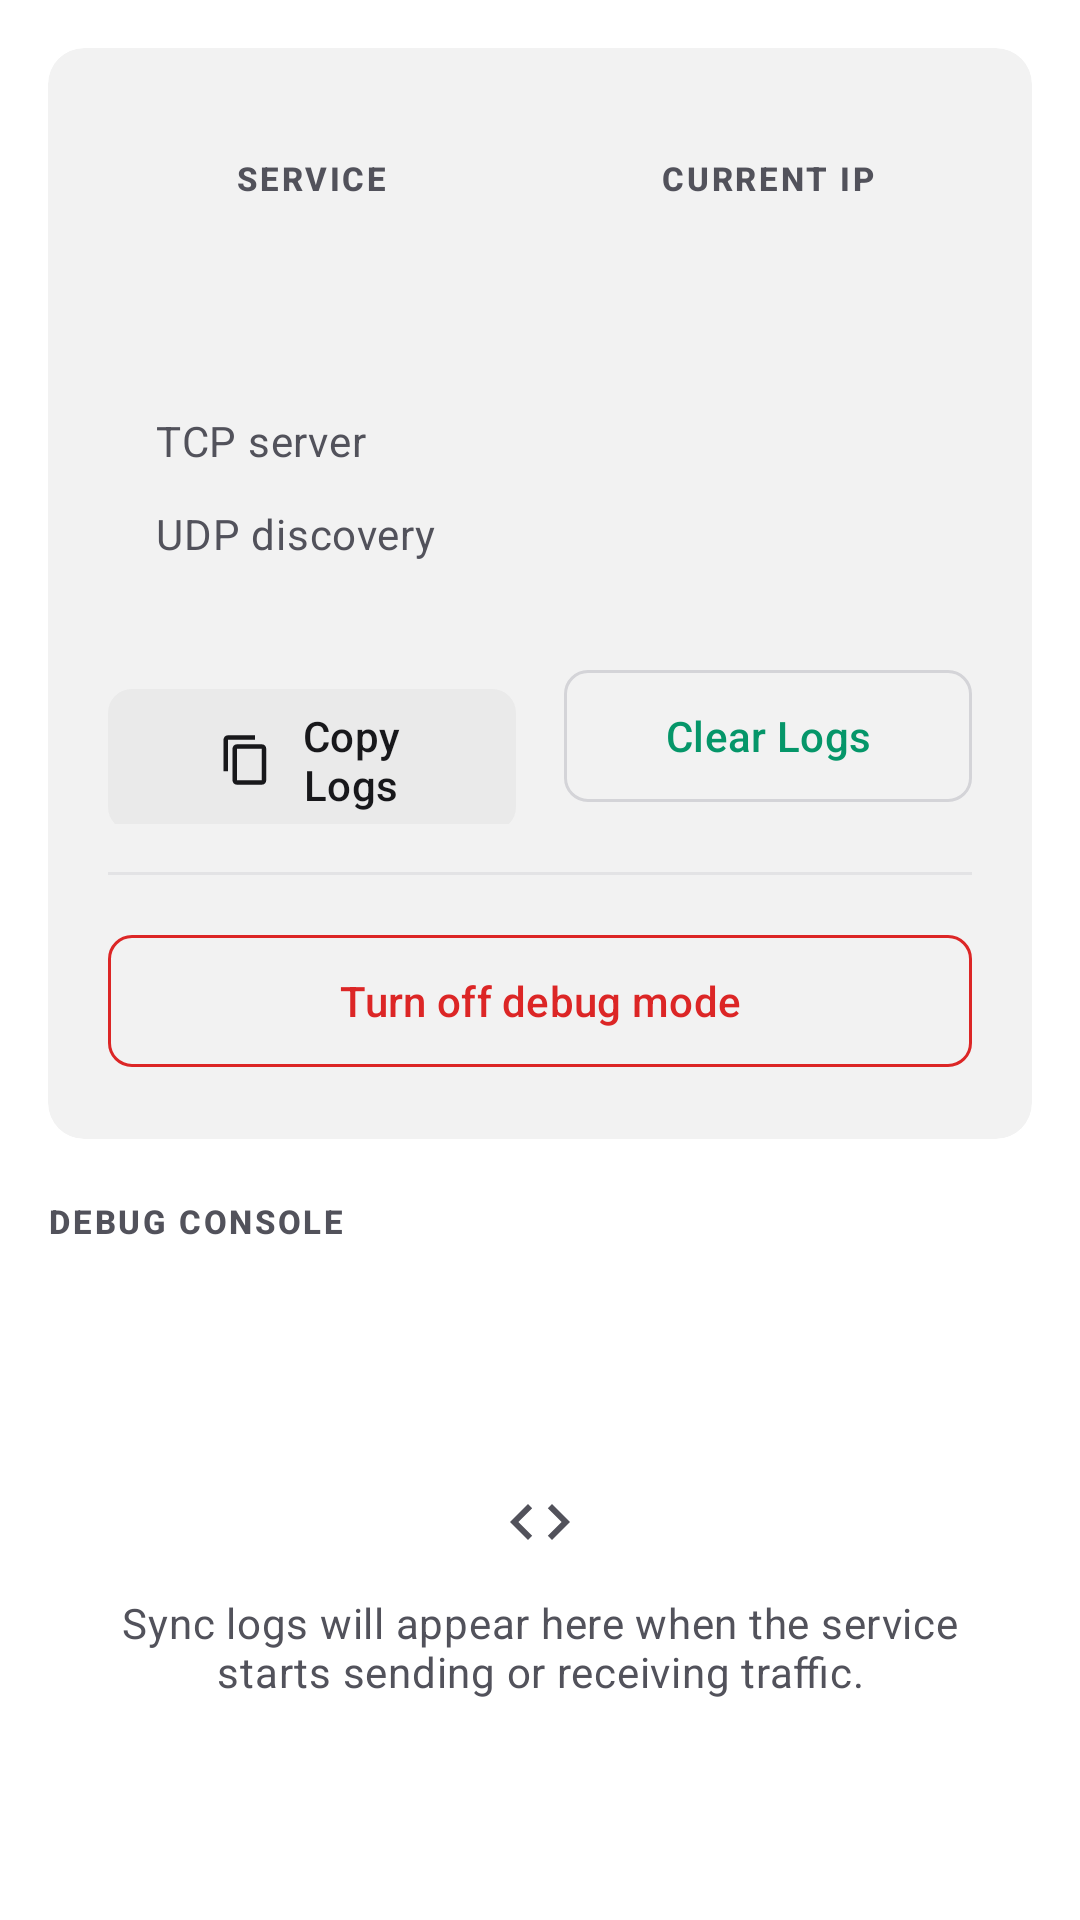

Android layout source for this screen:
<!-- AndroidManifest.xml: activity theme Theme.Syncmesh -->
<!-- res/layout/fragment_debug.xml -->
<?xml version="1.0" encoding="utf-8"?>
<LinearLayout xmlns:android="http://schemas.android.com/apk/res/android"
    xmlns:app="http://schemas.android.com/apk/res-auto"
    xmlns:tools="http://schemas.android.com/tools"
    android:layout_width="match_parent"
    android:layout_height="match_parent"
    android:background="?android:attr/colorBackground"
    android:orientation="vertical"
    android:paddingHorizontal="@dimen/screen_margin">

    <com.google.android.material.card.MaterialCardView
        style="@style/Widget.Syncmesh.Card"
        android:layout_marginTop="@dimen/space_lg">

        <LinearLayout
            android:layout_width="match_parent"
            android:layout_height="wrap_content"
            android:orientation="vertical"
            android:padding="@dimen/card_padding">

            <LinearLayout
                android:layout_width="match_parent"
                android:layout_height="wrap_content"
                android:baselineAligned="false"
                android:orientation="horizontal">

                <LinearLayout
                    android:layout_width="0dp"
                    android:layout_height="wrap_content"
                    android:layout_marginEnd="@dimen/space_sm"
                    android:layout_weight="1"
                    android:background="@drawable/bg_metric_tile"
                    android:gravity="center"
                    android:orientation="vertical"
                    android:padding="@dimen/space_lg">

                    <TextView
                        android:layout_width="wrap_content"
                        android:layout_height="wrap_content"
                        android:text="@string/status_service"
                        android:textAppearance="@style/TextAppearance.Syncmesh.Overline" />

                    <TextView
                        android:id="@+id/text_debug_service_status"
                        android:layout_width="wrap_content"
                        android:layout_height="wrap_content"
                        android:layout_marginTop="@dimen/space_xs"
                        android:textAppearance="@style/TextAppearance.Syncmesh.Title"
                        tools:text="Running" />
                </LinearLayout>

                <LinearLayout
                    android:layout_width="0dp"
                    android:layout_height="wrap_content"
                    android:layout_marginStart="@dimen/space_sm"
                    android:layout_weight="1"
                    android:background="@drawable/bg_metric_tile"
                    android:gravity="center"
                    android:orientation="vertical"
                    android:padding="@dimen/space_lg">

                    <TextView
                        android:layout_width="wrap_content"
                        android:layout_height="wrap_content"
                        android:text="@string/status_current_ip"
                        android:textAppearance="@style/TextAppearance.Syncmesh.Overline" />

                    <TextView
                        android:id="@+id/text_debug_ip"
                        android:layout_width="wrap_content"
                        android:layout_height="wrap_content"
                        android:layout_marginTop="@dimen/space_xs"
                        android:textAppearance="@style/TextAppearance.Syncmesh.Mono"
                        tools:text="10.0.2.15" />
                </LinearLayout>
            </LinearLayout>

            <LinearLayout
                android:layout_width="match_parent"
                android:layout_height="wrap_content"
                android:layout_marginTop="@dimen/space_md"
                android:background="@drawable/bg_panel"
                android:orientation="vertical"
                android:padding="@dimen/space_lg">

                <LinearLayout
                    android:layout_width="match_parent"
                    android:layout_height="wrap_content"
                    android:orientation="horizontal">

                    <TextView
                        android:layout_width="0dp"
                        android:layout_height="wrap_content"
                        android:layout_weight="1"
                        android:text="@string/status_tcp"
                        android:textAppearance="@style/TextAppearance.Syncmesh.Body" />

                    <TextView
                        android:id="@+id/text_debug_tcp_status"
                        android:layout_width="wrap_content"
                        android:layout_height="wrap_content"
                        android:textAppearance="@style/TextAppearance.Syncmesh.Label"
                        tools:text="Running" />
                </LinearLayout>

                <LinearLayout
                    android:layout_width="match_parent"
                    android:layout_height="wrap_content"
                    android:layout_marginTop="@dimen/space_md"
                    android:orientation="horizontal">

                    <TextView
                        android:layout_width="0dp"
                        android:layout_height="wrap_content"
                        android:layout_weight="1"
                        android:text="@string/status_udp"
                        android:textAppearance="@style/TextAppearance.Syncmesh.Body" />

                    <TextView
                        android:id="@+id/text_debug_udp_status"
                        android:layout_width="wrap_content"
                        android:layout_height="wrap_content"
                        android:textAppearance="@style/TextAppearance.Syncmesh.Label"
                        tools:text="Running" />
                </LinearLayout>
            </LinearLayout>

            <LinearLayout
                android:layout_width="match_parent"
                android:layout_height="wrap_content"
                android:layout_marginTop="@dimen/space_lg"
                android:orientation="horizontal">

                <com.google.android.material.button.MaterialButton
                    android:id="@+id/button_copy_logs"
                    style="@style/Widget.Syncmesh.Button.Tonal"
                    android:layout_width="0dp"
                    android:layout_height="wrap_content"
                    android:layout_marginEnd="@dimen/space_sm"
                    android:layout_weight="1"
                    android:text="@string/action_copy_logs"
                    app:icon="@drawable/ic_copy" />

                <com.google.android.material.button.MaterialButton
                    android:id="@+id/button_clear_logs"
                    style="@style/Widget.Syncmesh.Button.Outlined"
                    android:layout_width="0dp"
                    android:layout_height="wrap_content"
                    android:layout_marginStart="@dimen/space_sm"
                    android:layout_weight="1"
                    android:text="@string/action_clear_logs"
                    app:icon="@drawable/ic_delete" />
            </LinearLayout>

            <View
                style="@style/Widget.Syncmesh.Divider"
                android:layout_marginTop="@dimen/space_lg"
                android:alpha="0.5" />

            <com.google.android.material.button.MaterialButton
                android:id="@+id/button_disable_debug"
                style="@style/Widget.Syncmesh.Button.Outlined"
                android:layout_width="match_parent"
                android:layout_height="wrap_content"
                android:layout_marginTop="@dimen/space_lg"
                android:text="@string/action_disable_debug"
                android:textColor="@color/syncmesh_error"
                app:icon="@drawable/ic_close"
                app:iconGravity="textStart"
                app:iconTint="@color/syncmesh_error"
                app:strokeColor="@color/syncmesh_error" />
        </LinearLayout>
    </com.google.android.material.card.MaterialCardView>

    <TextView
        style="@style/Widget.Syncmesh.SectionLabel"
        android:layout_marginTop="@dimen/space_xl"
        android:layout_marginBottom="@dimen/space_sm"
        android:text="@string/debug_title" />

    <FrameLayout
        android:layout_width="match_parent"
        android:layout_height="0dp"
        android:layout_weight="1">

        <androidx.recyclerview.widget.RecyclerView
            android:id="@+id/recycler_logs"
            android:layout_width="match_parent"
            android:layout_height="match_parent"
            android:clipToPadding="false"
            android:paddingBottom="@dimen/screen_padding_bottom"
            android:scrollbars="none" />

        <TextView
            android:id="@+id/text_logs_empty"
            android:layout_width="match_parent"
            android:layout_height="wrap_content"
            android:layout_gravity="center"
            android:gravity="center"
            android:drawablePadding="@dimen/space_md"
            android:paddingHorizontal="@dimen/space_xl"
            android:text="@string/empty_logs"
            android:textAppearance="@style/TextAppearance.Syncmesh.Body"
            app:drawableTopCompat="@drawable/ic_debug"
            app:drawableTint="?attr/colorOnSurfaceVariant" />
    </FrameLayout>
</LinearLayout>
<!-- resources referenced by this layout -->
<resources>
  <color name="syncmesh_error">@color/ds_danger</color>
  <dimen name="card_padding">20dp</dimen>
  <dimen name="screen_margin">16dp</dimen>
  <dimen name="screen_padding_bottom">96dp</dimen>
  <dimen name="space_lg">16dp</dimen>
  <dimen name="space_md">12dp</dimen>
  <dimen name="space_sm">8dp</dimen>
  <dimen name="space_xl">20dp</dimen>
  <dimen name="space_xs">4dp</dimen>
  <string name="action_clear_logs">Clear Logs</string>
  <string name="action_copy_logs">Copy Logs</string>
  <string name="action_disable_debug">Turn off debug mode</string>
  <string name="debug_title">Debug console</string>
  <string name="empty_logs">Sync logs will appear here when the service starts sending or receiving traffic.</string>
  <string name="status_current_ip">Current IP</string>
  <string name="status_service">Service</string>
  <string name="status_tcp">TCP server</string>
  <string name="status_udp">UDP discovery</string>
  <style name="TextAppearance.Syncmesh.Body" parent="TextAppearance.Material3.BodyMedium">
          <item name="android:textSize">@dimen/text_body</item>
          <item name="android:textColor">?attr/colorOnSurfaceVariant</item>
          <item name="android:lineSpacingMultiplier">1.15</item>
      </style>
  <style name="TextAppearance.Syncmesh.Label" parent="TextAppearance.Material3.LabelLarge">
          <item name="android:textSize">@dimen/text_label</item>
          <item name="android:textColor">?attr/colorOnSurface</item>
      </style>
  <style name="TextAppearance.Syncmesh.Mono" parent="TextAppearance.Material3.BodyMedium">
          <item name="android:fontFamily">monospace</item>
          <item name="android:textColor">?attr/colorOnSurface</item>
      </style>
  <style name="TextAppearance.Syncmesh.Title" parent="TextAppearance.Material3.TitleMedium">
          <item name="android:textSize">@dimen/text_title</item>
          <item name="android:textStyle">bold</item>
          <item name="android:textColor">?attr/colorOnSurface</item>
      </style>
  <style name="Widget.Syncmesh.Divider" parent="">
          <item name="android:layout_width">match_parent</item>
          <item name="android:layout_height">@dimen/divider_height</item>
          <item name="android:background">?attr/colorOutline</item>
      </style>
  <color name="ds_danger">#DC2626</color>
  <dimen name="text_body">14sp</dimen>
  <dimen name="text_label">13sp</dimen>
  <dimen name="text_overline">11sp</dimen>
  <dimen name="text_title">17sp</dimen>
  <dimen name="button_height">52dp</dimen>
  <dimen name="radius_md">8dp</dimen>
  <dimen name="card_corner">12dp</dimen>
  <dimen name="divider_height">1dp</dimen>
  <color name="syncmesh_primary">@color/ds_accent</color>
  <color name="syncmesh_text_inverse">@color/ds_bg</color>
  <color name="syncmesh_primary_container">@color/ds_accent_soft</color>
  <color name="syncmesh_text">@color/ds_text</color>
  <color name="syncmesh_secondary">@color/ds_text_muted</color>
  <color name="syncmesh_secondary_container">@color/ds_bg_hover</color>
  <color name="syncmesh_background">@color/ds_bg</color>
  <color name="syncmesh_surface">@color/ds_bg</color>
  <color name="syncmesh_surface_variant">@color/ds_bg_card</color>
  <color name="syncmesh_text_secondary">@color/ds_text_muted</color>
  <color name="syncmesh_outline">@color/ds_border</color>
  <color name="ds_text_subtle">#A1A1AA</color>
  <color name="ds_accent">#059669</color>
  <color name="ds_bg">#FFFFFF</color>
  <color name="ds_accent_soft">#D1FAE5</color>
  <color name="ds_text">#18181B</color>
  <color name="ds_text_muted">#52525B</color>
  <color name="ds_bg_hover">#EAEAEA</color>
  <color name="ds_bg_card">#F2F2F2</color>
  <color name="ds_border">#D4D4D8</color>
</resources>
